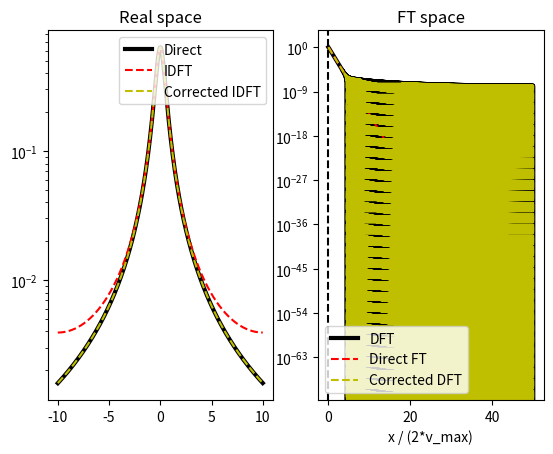

Reproduce this figure in Python.
import numpy as np
from numpy import pi, log, exp, sqrt, cosh, sinh
import matplotlib.pyplot as plt
from scipy.optimize import curve_fit
import sys

## function definitions:

coth = lambda x: cosh(x)/sinh(x)
csch = lambda x: 1/sinh(x)

gL  = lambda v,v0,w: 2/(pi*w) * 1 / (1 + 4*((v-v0)/w)**2)
gG  = lambda v,v0,w: (2/w)*sqrt(log(2)/pi)*exp(-4*log(2)*((v-v0)/w)**2)
gE = lambda v,v0,w: exp(-np.abs(v-v0)/w)/(2*w)
gE_corr = lambda v,w,vmax: (exp((v-2*vmax)/w) + exp(-v/w))/(1-exp(-2*vmax/w))/(2*w)
dgLdv = lambda v,v0,w: -32/(pi*w**2) * ((v-v0)/w)/(1+4*((v-v0)/w)**2)**2

gL_FT = lambda x,w: exp(-np.abs(x)*pi*w)
gG_FT = lambda x,w: exp(-(x*pi*w)**2/(4*log(2)))
gV_FT = lambda x,wG,wL: gG_FT(x,wG)*gL_FT(x,wL)
gE_FT = lambda x,w: 1 / (1 + 4*pi**2*x**2*w**2)


##def calc_gV_FT(x, wG, wL, folding_thresh=1e-6):
##
##    gV_FT = lambda x,wG,wL: gG_FT(x,wG)*gL_FT(x,wL)
##
##    result = np.zeros(x.size)
##    n = 0
##    while gV_FT(n/2,wG,wL) >= folding_thresh:
##        result += gV_FT(n/2 + x[::1-2*(n&1)], wG, wL)
##        n += 1
##
##    return result

coeff_w = [0.39560962,-0.19461568]
coeff_A = [0.09432246, 0.06592025]
coeff_B = [0.11202818, 0.09048447]

corr_fun = lambda x,c0,c1: c0 * np.exp(-c1*x**2)

def gL_FT_corr(x_arr, wL):

    result = gL_FT(x_arr, wL)

    vmax = 1/(2*x_arr[1])
    q = wL/vmax
    
    w_corr = corr_fun(q, *coeff_w)*vmax
    A_corr = corr_fun(q, *coeff_A)*q
    B_corr = corr_fun(q, *coeff_B)*q

    I_corr = A_corr * gE_FT(x_arr, w_corr)
    I_corr[0] += 2*B_corr
    I_corr[1::2] *= -1

    result -= I_corr
    return result


## produce lineshapes:


Nv = 1000

dv = 0.01

v_arr = np.arange(-Nv,Nv)*dv
v_max = Nv*dv

x_arr = np.fft.rfftfreq(2*Nv, dv)

##wG = 0.0
wL = 1.0

# The lineshape we get when we calculate in real space:
I_direct = gL(v_arr,0,wL)
I_direct_FT = np.fft.rfft(np.fft.fftshift(I_direct*dv))

# The lineshape we get when we calculate in Fourier space, and invert:
I_FT = gL_FT(x_arr, wL)
I_IDFT = np.fft.ifftshift(np.fft.irfft(I_FT/dv))

# We can correct this by calculating the error and subtracting it:
Nk = 1000
I_IDFT_err = np.sum([gL(v_arr, 2*k*v_max, wL) + gL(v_arr, -2*k*v_max, wL) for k in range(1, Nk)], 0)
I_IDFT_corr = I_IDFT - I_IDFT_err
I_corr_FT = np.fft.rfft(np.fft.fftshift(I_IDFT_corr*dv))
##
##


fig, ax = plt.subplots(1,2)

ax[0].set_title('Real space')
ax[0].plot(v_arr, I_direct, 'k', lw=3, label = 'Direct')
ax[0].plot(v_arr, I_IDFT, 'r--', label='IDFT')
ax[0].set_yscale('log')
ax[0].plot(v_arr, I_IDFT_corr, 'y--', label='Corrected IDFT')
ax[0].legend()
ax[1].set_title('FT space')
ax[1].axhline(0,c='k',ls='--')
ax[1].axvline(0,c='k',ls='--')

ax[1].plot(x_arr, I_direct_FT, 'k-', lw=3, label='DFT')
ax[1].plot(x_arr, I_FT, 'r--', label='Direct FT')
ax[1].plot(x_arr, I_corr_FT, 'y--', label='Corrected DFT')

ax[1].set_yscale('log')
plt.xlabel('x / (2*v_max)')
ax[1].legend()
plt.savefig('fig2.png')
plt.show()
